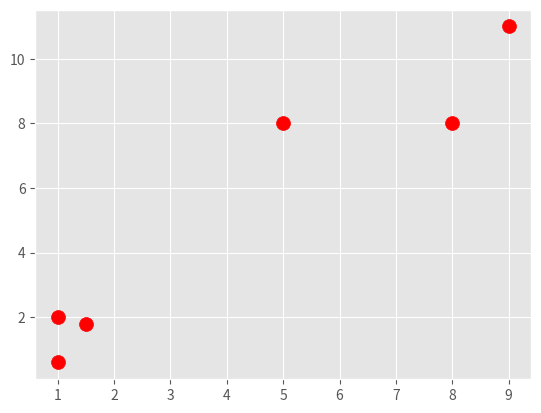
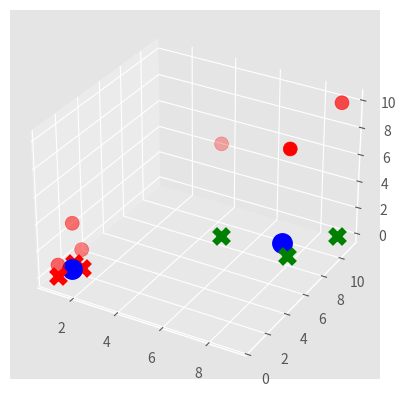
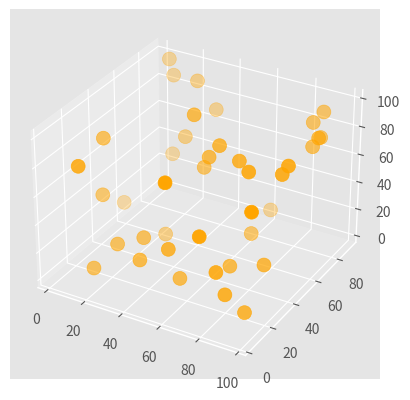
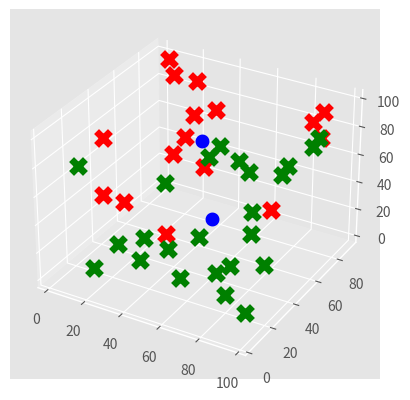

Here is the Python script that generated these plots, in order:
import numpy as np
import matplotlib.pyplot as plt
from mpl_toolkits.mplot3d import Axes3D
from matplotlib import style
style.use('ggplot')

colors = 10*["g","r","c","b","k"]

Y = np.array([[1,2], [1.5,1.8], [5,8], [8,8], [1, 0.6], [9,11]])
plt.scatter(Y[:,0],Y[:,1], s = 100 , color = 'red')
plt.show()

class K_means:
    def __init__(self, k = 2, tol = 0.001, max_iterations = 300):
        self.k = k
        self.tol = tol
        self.max_iterations = max_iterations

    def fit(self, Data):
        self.centroids = {}
        np.random.shuffle(Data)
        #print(self.tol)
        for i in range(self.k):
            self.centroids[i] = Data[i]

        for i in range(self.max_iterations):
            self.classifications = {}

            for j in range(self.k):
                self.classifications[j] = []

            for features in Data:
                Distance = [np.linalg.norm(features - self.centroids[centr]) for centr in self.centroids]
                classification = Distance.index(min(Distance))
                self.classifications[classification].append(features)

            previous_centroids = dict(self.centroids)

            for c in self.classifications:
                #print("average" , np.average(self.classifications[c], axis = 0))
                #self.centroids[c] = np.average(self.classifications[c], axis = 0)
                self.centroids[c] = np.mean(self.classifications[c], axis = 0)

            convergence = True

            for d in self.centroids:
                #print(previous_centroids[d])
                #print(self.centroids[d])
                #print(np.sum((self.centroids[d]-previous_centroids[d])/previous_centroids[d]*100))
                if np.sum((self.centroids[d]-previous_centroids[d])/previous_centroids[d]*100)>0.001:
                    convergence = False

            if convergence == True:
                break

    def Predict(self, Data):
        Distance = [np.linalg.norm(Data-self.centroids[centr]) for centr in self.centroids]
        Prediction = Distance.index(min(Distance))
        return Prediction


def Nakresly(Data,dims = '2d'):
    barvy = 10 * ["g","r","c","b","k"]
    clf = K_means()
    clf.fit(Data)
    if dims == '2d':
        for c in clf.centroids:
            plt.scatter(clf.centroids[c][0], clf.centroids[c][1], marker = "o",
            color = "blue", s = 100, linewidths = 5)
        ind = 0
        for cc in clf.classifications:
            color = barvy[ind]
            for x in clf.classifications[cc]:
                plt.scatter(x[0], x[1], marker = "x", color = color, s = 100, linewidths = 5)
            ind +=1
        plt.show()
        del ind
    elif dims == '3d':
        fig = plt.figure()
        ax = fig.add_subplot(111, projection = '3d')

        for c in clf.centroids:
            ax.scatter(clf.centroids[c][0], clf.centroids[c][1],clf.centroids[c][2], marker = "." ,
            color = "blue" , s = 100, linewidths = 5)
        ind = 0
        for cc in clf.classifications:
            color = barvy[ind]
            for x in clf.classifications[cc]:
                ax.scatter(x[0], x[1], x[2], marker = "x" , color = color , s = 100, linewidths = 5)
            ind +=1
        plt.show()
        del ind


#clf = K_means()
#clf.fit(Y)

#for c
 #in clf.centroids:
#    plt.scatter(clf.centroids[c][0], clf.centroids[c][1], marker = "o" ,
#    color = "blue" , s = 100, linewidths = 5)

#for c in clf.classifications:
#    color = colors[c]
#    for features in clf.classifications[c]:
#        plt.scatter(features[0], features[1], marker = "x" , color=color , s = 100, linewidths = 5)

#unknowns = np.array([[1,3],
#                    [8,9],
#                    [0,3],
#                    [5,4],
#                    [6,4]])
#for u in unknowns:
#    classify = clf.Predict(u)
#    plt.scatter(u[0], u[1], marker = "." , color = colors[classify], s = 100, linewidths = 5)
#
#plt.show()
#
#
YY = np.array([[1,2,3], [1.5,1.8,1.4], [5,8,7], [8,8,8], [1, 0.6, 0.8], [9,11,10]])
fig = plt.figure()
ax = fig.add_subplot(111, projection = '3d')
ax.scatter(YY[:, 0], YY[:, 1], YY[:,2], s = 100 , color = 'red')
plt.show()

Nakresly(YY,'2d')
#clf = K_means()
#clf.fit(YY)

#fig = plt.figure()
#ax = fig.add_subplot(111, projection = '3d')

#for c in clf.centroids:
#    ax.scatter(clf.centroids[c][0], clf.centroids[c][1],clf.centroids[c][2], marker = "." ,
#    color = "blue" , s = 100, linewidths = 5)

#for c in clf.classifications:
#    color = colors[c]
#    for features in clf.classifications[c]:
#        ax.scatter(features[0], features[1], features[2], marker = "x" , color=color , s = 100, linewidths = 5)

#unknowns = np.array([[1,3,1],
#                    [8,9,7],
#                    [0,3,2],
#                    [5,4,5],
#                    [6,4,7]])
#for u in unknowns:
#    classify = clf.Predict(u)
#    ax.scatter(u[0], u[1], u[2], marker = "." , color = colors[classify], s = 100, linewidths = 5)

#plt.show()


YYY = np.random.randint(100, size = (40,3))
#Nakresly(YYY,'3d')
#clf = K_means()
#clf.fit(YYY)

fig = plt.figure()
ax = fig.add_subplot(111, projection = '3d')
ax.scatter(YYY[:,0], YYY[:,1], YYY[:,2], s = 100 , color = 'orange')
plt.show()

Nakresly(YYY,'3d')

#fig = plt.figure()
#ax = fig.add_subplot(111, projection = '3d')

#for c in clf.centroids:
#    ax.scatter(clf.centroids[c][0], clf.centroids[c][1],clf.centroids[c][2], marker = "." ,
#    color = "blue" , s = 100, linewidths = 5)

#for c in clf.classifications:
#    color = colors[c]
#    for features in clf.classifications[c]:
#        ax.scatter(features[0], features[1], features[2], marker = "x" , color=color , s = 100, linewidths = 5)

#plt.show()
